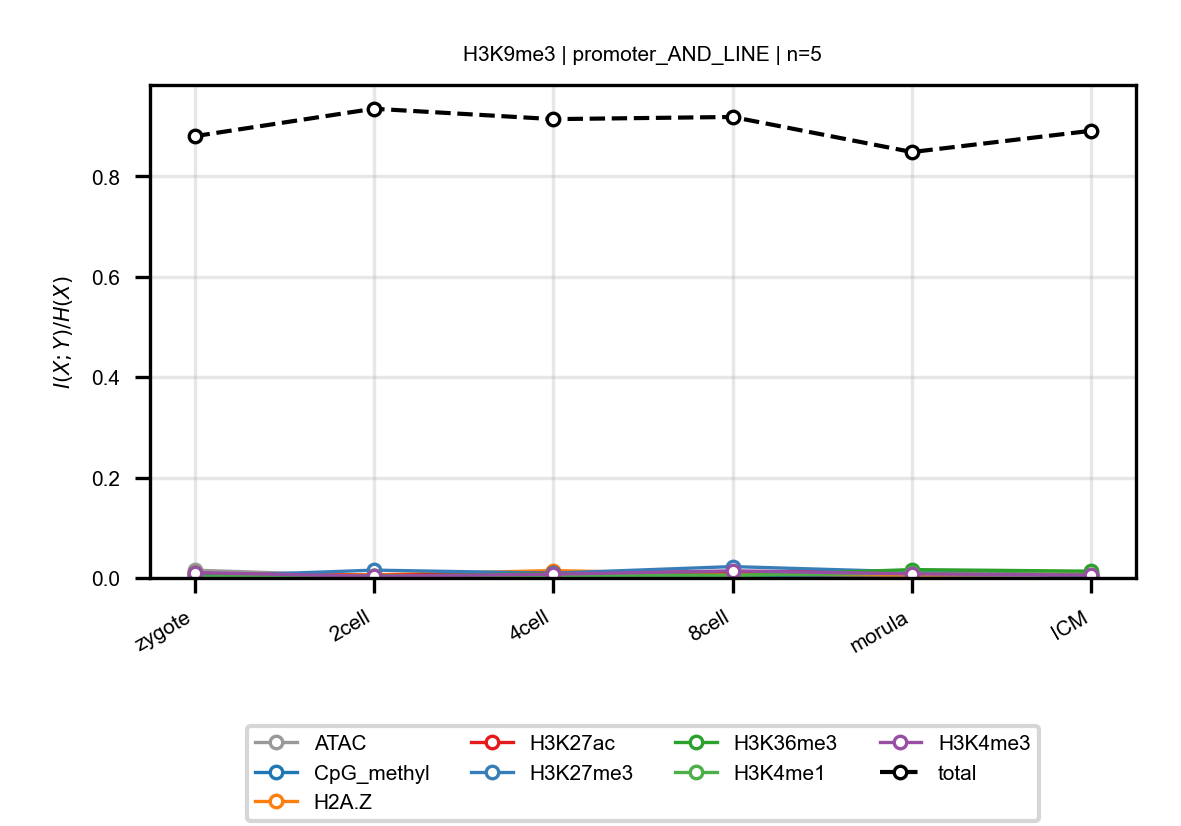

Data behind this chart, as committed beside it:
anchor, target, n_bins, stage, block, normalized_mi
H3K9me3, ATAC, 5, zygote, promoter_AND_LINE, 0.01552
H3K9me3, ATAC, 5, 2cell, promoter_AND_LINE, 0.004128
H3K9me3, ATAC, 5, 4cell, promoter_AND_LINE, 0.007115
H3K9me3, ATAC, 5, 8cell, promoter_AND_LINE, 0.0109
H3K9me3, ATAC, 5, morula, promoter_AND_LINE, 0.006106
H3K9me3, ATAC, 5, ICM, promoter_AND_LINE, 0.004556
H3K9me3, CpG_methyl, 5, zygote, promoter_AND_LINE, 0.002611
H3K9me3, CpG_methyl, 5, 2cell, promoter_AND_LINE, 0.00363
H3K9me3, CpG_methyl, 5, 4cell, promoter_AND_LINE, 0.005266
H3K9me3, CpG_methyl, 5, 8cell, promoter_AND_LINE, 0.003285
H3K9me3, CpG_methyl, 5, morula, promoter_AND_LINE, 0.004816
H3K9me3, CpG_methyl, 5, ICM, promoter_AND_LINE, 0.008381
H3K9me3, H2A.Z, 5, zygote, promoter_AND_LINE, 0.00909
H3K9me3, H2A.Z, 5, 2cell, promoter_AND_LINE, 0.006244
H3K9me3, H2A.Z, 5, 4cell, promoter_AND_LINE, 0.01474
H3K9me3, H2A.Z, 5, 8cell, promoter_AND_LINE, 0.00773
H3K9me3, H2A.Z, 5, morula, promoter_AND_LINE, 0.005626
H3K9me3, H2A.Z, 5, ICM, promoter_AND_LINE, 0.00803
H3K9me3, H3K27ac, 5, zygote, promoter_AND_LINE, 0.007972
H3K9me3, H3K27ac, 5, 2cell, promoter_AND_LINE, 0.004978
H3K9me3, H3K27ac, 5, 4cell, promoter_AND_LINE, 0.01007
H3K9me3, H3K27ac, 5, 8cell, promoter_AND_LINE, 0.01262
H3K9me3, H3K27ac, 5, morula, promoter_AND_LINE, 0.01372
H3K9me3, H3K27ac, 5, ICM, promoter_AND_LINE, 0.00435
H3K9me3, H3K27me3, 5, zygote, promoter_AND_LINE, 0.002585
H3K9me3, H3K27me3, 5, 2cell, promoter_AND_LINE, 0.0156
H3K9me3, H3K27me3, 5, 4cell, promoter_AND_LINE, 0.009482
H3K9me3, H3K27me3, 5, 8cell, promoter_AND_LINE, 0.02267
H3K9me3, H3K27me3, 5, morula, promoter_AND_LINE, 0.01207
H3K9me3, H3K27me3, 5, ICM, promoter_AND_LINE, 0.004516
H3K9me3, H3K36me3, 5, zygote, promoter_AND_LINE, 0.008985
H3K9me3, H3K36me3, 5, 2cell, promoter_AND_LINE, 0.003394
H3K9me3, H3K36me3, 5, 4cell, promoter_AND_LINE, 0.008678
H3K9me3, H3K36me3, 5, 8cell, promoter_AND_LINE, 0.004347
H3K9me3, H3K36me3, 5, morula, promoter_AND_LINE, 0.01669
H3K9me3, H3K36me3, 5, ICM, promoter_AND_LINE, 0.01349
H3K9me3, H3K4me1, 5, zygote, promoter_AND_LINE, 0.001852
H3K9me3, H3K4me1, 5, 2cell, promoter_AND_LINE, 0.004097
H3K9me3, H3K4me1, 5, 4cell, promoter_AND_LINE, 0.004878
H3K9me3, H3K4me1, 5, 8cell, promoter_AND_LINE, 0.005359
H3K9me3, H3K4me1, 5, morula, promoter_AND_LINE, 0.009471
H3K9me3, H3K4me1, 5, ICM, promoter_AND_LINE, 0.006878
H3K9me3, H3K4me3, 5, zygote, promoter_AND_LINE, 0.01057
H3K9me3, H3K4me3, 5, 2cell, promoter_AND_LINE, 0.003414
H3K9me3, H3K4me3, 5, 4cell, promoter_AND_LINE, 0.007521
H3K9me3, H3K4me3, 5, 8cell, promoter_AND_LINE, 0.01418
H3K9me3, H3K4me3, 5, morula, promoter_AND_LINE, 0.008125
H3K9me3, H3K4me3, 5, ICM, promoter_AND_LINE, 0.005813
H3K9me3, total, 5, zygote, promoter_AND_LINE, 0.8798
H3K9me3, total, 5, 2cell, promoter_AND_LINE, 0.9345
H3K9me3, total, 5, 4cell, promoter_AND_LINE, 0.9138
H3K9me3, total, 5, 8cell, promoter_AND_LINE, 0.9181
H3K9me3, total, 5, morula, promoter_AND_LINE, 0.8482
H3K9me3, total, 5, ICM, promoter_AND_LINE, 0.8906
